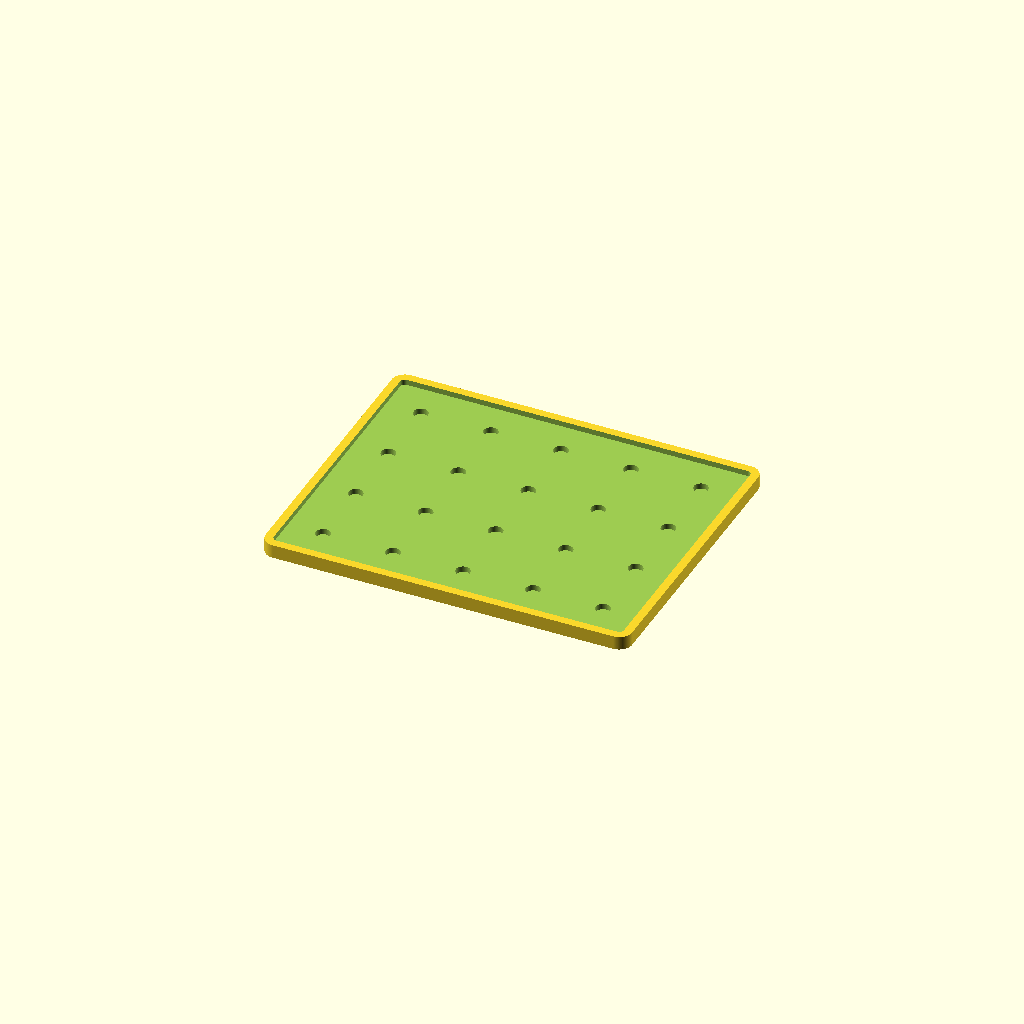
Cell 1 — every parameter at its default value.
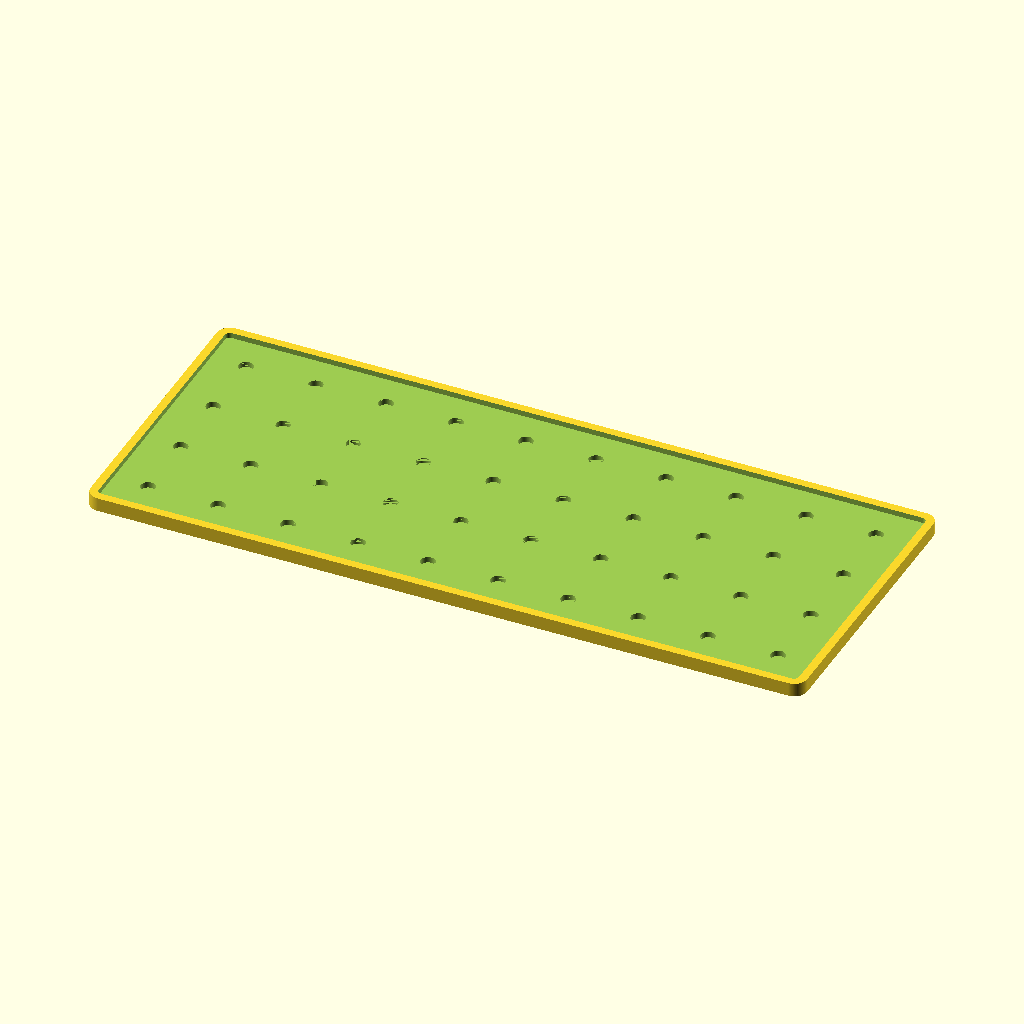
Cell 2: columns = 10 (everything else at default).
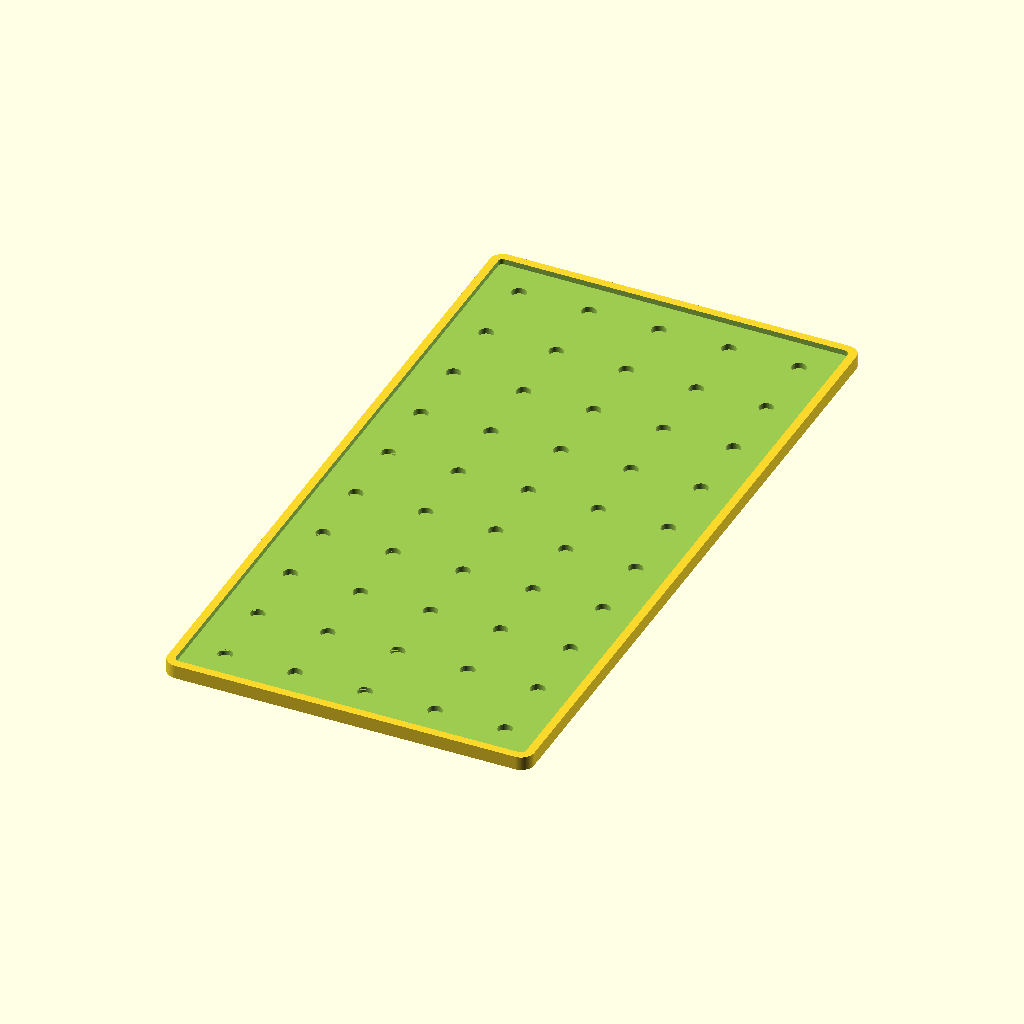
Cell 3 — ranks set to 10, the other parameters unchanged.
All cells are drawn from one camera (rotation 55°, 0°, 25°, orthographic, colour scheme Cornfield), so only the parameter changes between them.
The OpenSCAD source (makerworld/movement-tray.scad):
// HobbyKit magnetised movement tray, for MakerWorld's Parametric Model Maker.
// A port of src/core/geometry/movementTray.ts: change both together, then run `just makerworld check`.
// The tray prints the way it is used: z = 0 is the face on the table, the slots open upward,
// and the magnet pockets open into the slot floors, so nothing needs supports.
// Licensed under CC BY-SA 4.0, unlike the AGPL-3.0-only app, because MakerWorld offers no GPL licence.

/* [Unit] */
// Pick a standard base size, or Custom to use the shape and dimensions below.
standard_size = "rect-25x25"; // [custom:Custom, round-25:Round 25mm - Guardsmen & Gretchin & Kabalite Warriors, round-28.5:Round 28.5mm - Guardians & Kasrkin & Freeguild Fusiliers, round-32:Round 32mm - Intercessors & Necron Warriors & Ork Boyz, round-40:Round 40mm - Terminators & Custodian Guard & Captains, round-50:Round 50mm - Centurions & Obliterators & Kroxigor, round-60:Round 60mm - Dreadnoughts & Daemon Princes & Stormfiends, round-80:Round 80mm - Avatar of Khaine & Ghazghkull & Slann, round-90:Round 90mm - Redemptor and Brutalis Dreadnoughts, round-100:Round 100mm - Armiger Knights & Repulsor & Greater Daemons, round-120:Round 120mm - Wazdakka Gutsmek, round-130:Round 130mm - Great Unclean One & Onager & Nagash, round-160:Round 160mm - Monolith & Defilers & Archaon, rect-20x20:Rectangle 20×20mm - Kings of War Infantry, rect-25x25:Rectangle 25×25mm - Old World infantry & KoW Heavy Infantry, rect-30x30:Rectangle 30×30mm - Old World Orcs & Chaos Warriors & Saurus, rect-25x50:Rectangle 25×50mm - Old World light cavalry & KoW Cavalry, rect-30x60:Rectangle 30×60mm - Old World knights and cavalry, rect-40x40:Rectangle 40×40mm - Ogres & Trolls & KoW Large Infantry, rect-40x60:Rectangle 40×60mm - Old World Pegasus Knights, rect-50x50:Rectangle 50×50mm - Minotaurs & KoW Large Cavalry and Monsters, rect-50x75:Rectangle 50×75mm - Old World Demigryphs and cannons, rect-50x100:Rectangle 50×100mm - Old World and KoW chariots, rect-60x100:Rectangle 60×100mm - Old World Steam Tank & Griffons & Dragons, rect-75x75:Rectangle 75×75mm - Kings of War Titans, rect-100x150:Rectangle 100×150mm - Old World Terrorgheist & Zombie Dragon]
// Used only with a custom size.
shape = "rect"; // [rect:Rectangle, round:Round]
// Custom size: the diameter of a round base, the frontage of a rectangular one.
width = 25; // [10:0.5:120]
// Custom size: the depth of a rectangular base, front to back.
depth = 25; // [10:0.5:120]
// Corner rounding of rectangular bases. 0 picks it from the size.
corner_radius = 0; // [0:0.5:12]
// Bases across the frontage.
columns = 5; // [1:1:10]
ranks = 4; // [1:1:10]

/* [Slots] */
slot_depth = 2; // [0.5:0.5:6]
// Added to each base so a unit drops in without binding.
slot_clearance = 0.5; // [0:0.1:2]

/* [Construction] */
// Material under the slots. Must cover the magnet pocket plus 0.6mm.
floor_thickness = 3; // [0.6:0.1:10]
// Wall left around the recess.
rim_width = 3; // [1.2:0.5:10]

/* [Magnets] */
// Pockets under every slot, matching the base pattern so magnetised bases land on magnets.
slot_magnets = true;
magnet_diameter = 5; // [2:0.5:8]
magnet_thickness = 2; // [0.5:0.1:5]
// Auto picks the same count as a base of this size.
magnets_per_base = "auto"; // [auto:Auto, 0, 1, 2, 3, 4, 5, 6, 8]
// The five-pocket cross needs a round base of 50mm or more.
pocket_layout = "balanced"; // [balanced:Balanced, five-cross:Five-pocket cross]

/* [Fit & Detail] */
magnet_diameter_clearance = 0.2; // [0:0.05:0.6]
// Room under each magnet for adhesive.
magnet_depth_clearance = 0.1; // [0:0.05:0.5]
// Wall thickness of the bases going in, which sets where their magnets sit.
base_wall_thickness = 2; // [1:0.1:6]
// Wall around each magnet pocket in the bases, which also sets where their magnets sit.
base_wall_around_pocket = 0.9; // [0.4:0.1:3]

/* [Hidden] */
LABEL_MARGIN = 0.8;
MAX_MAGNETS = 8;
MIN_FLOOR_THICKNESS = 0.6;
MIN_RIM = 1.2;
// Three nozzle widths, so neighbouring round slots never meet at a tangent point.
ROUND_SLOT_WEB = 1.2;
EXPORT_CURVE_TOLERANCE = 0.001;
MAGNET_PITCH = 31;
END_PAIR_PITCHES = 3;
SINGLE_MAGNET_MAX_SPAN = MAGNET_PITCH * 2;
RING_COUNTS = [3, 4, 5, 6, 8];
ROW_COUNTS = [4, 6, 8];
ROW_LIMIT_COUNTS = [1, 2, 4, 6, 8];
DEFAULT_MAGNET_STRENGTH = 5 ^ 2 * 2;

// <generated by scripts/makerworld.ts: sizes:round,rect>
// [key, shape, width, length]
SIZES = [
  ["round-25", "round", 25, 25],
  ["round-28.5", "round", 28.5, 28.5],
  ["round-32", "round", 32, 32],
  ["round-40", "round", 40, 40],
  ["round-50", "round", 50, 50],
  ["round-60", "round", 60, 60],
  ["round-80", "round", 80, 80],
  ["round-90", "round", 90, 90],
  ["round-100", "round", 100, 100],
  ["round-120", "round", 120, 120],
  ["round-130", "round", 130, 130],
  ["round-160", "round", 160, 160],
  ["rect-20x20", "rect", 20, 20],
  ["rect-25x25", "rect", 25, 25],
  ["rect-30x30", "rect", 30, 30],
  ["rect-25x50", "rect", 25, 50],
  ["rect-30x60", "rect", 30, 60],
  ["rect-40x40", "rect", 40, 40],
  ["rect-40x60", "rect", 40, 60],
  ["rect-50x50", "rect", 50, 50],
  ["rect-50x75", "rect", 50, 75],
  ["rect-50x100", "rect", 50, 100],
  ["rect-60x100", "rect", 60, 100],
  ["rect-75x75", "rect", 75, 75],
  ["rect-100x150", "rect", 100, 150],
];
// </generated>

CUSTOM = standard_size == "custom";
SIZE = CUSTOM ? undef : let(found = [for (s = SIZES) if (s[0] == standard_size) s]) assert(len(found) == 1, str("Unknown standard size ", standard_size)) found[0];
SHAPE = CUSTOM ? shape : SIZE[1];
ROUND = SHAPE == "round";
WIDTH = CUSTOM ? width : SIZE[2];
LENGTH = ROUND ? WIDTH : CUSTOM ? depth : SIZE[3];
CORNER_RADIUS = ROUND ? 0 : corner_radius > 0 ? corner_radius : min(2, min(WIDTH, LENGTH) * 0.06);
COLUMNS = max(1, round(columns));
RANKS = max(1, round(ranks));

POCKET_DEPTH = magnet_thickness + magnet_depth_clearance;
HEIGHT =
  assert(slot_depth > 0, "Slots need a positive depth")
  assert(floor_thickness >= (slot_magnets ? POCKET_DEPTH : 0) + MIN_FLOOR_THICKNESS - 1e-9, "Tray floor leaves too little material below the magnet pockets")
  assert(rim_width >= MIN_RIM - 1e-9, "Tray rim is too narrow to print")
  floor_thickness + slot_depth;

// Rectangular bases share one recess so a rank keeps base contact; round bases each get a slot.
SLOT_WIDTH = WIDTH + slot_clearance;
SLOT_LENGTH = LENGTH + slot_clearance;
WEB = ROUND ? ROUND_SLOT_WEB : 0;
PITCH = [SLOT_WIDTH + WEB, SLOT_LENGTH + WEB];
RECESS = [COLUMNS * PITCH[0] - WEB, RANKS * PITCH[1] - WEB];
TRAY = RECESS + [2, 2] * rim_width;
SLOTS = [for (r = [0:RANKS - 1]) for (c = [0:COLUMNS - 1]) [(c - (COLUMNS - 1) / 2) * PITCH[0], (r - (RANKS - 1) / 2) * PITCH[1]]];

function segments_for_tolerance(diameter, tolerance) = diameter / 2 <= tolerance ? 3 : ceil(180 / acos(1 - tolerance / (diameter / 2)));
EXPORT_SEGMENTS = segments_for_tolerance(max(TRAY), EXPORT_CURVE_TOLERANCE);
TOLERANCE = max(TRAY) / 2 * (1 - cos(180 / EXPORT_SEGMENTS));
// The app keeps a floor on segment counts while its overall count is in preview range.
function segments_for(diameter, minimum) = max(EXPORT_SEGMENTS <= 256 ? minimum : 3, segments_for_tolerance(diameter, TOLERANCE));

// Outlines as counter-clockwise polygons, vertex for vertex what Manifold builds.
function circle_points(r, n) = [for (i = [0:n - 1]) [r * cos(360 * i / n), r * sin(360 * i / n)]];
function rect_points(w, l, radius, n) =
  radius <= 0 ? [[w / 2, -l / 2], [w / 2, l / 2], [-w / 2, l / 2], [-w / 2, -l / 2]]
  : let(k = max(1, ceil(n / 4)), cx = w / 2 - radius, cy = l / 2 - radius)
    [for (q = [0:3]) let(sx = q == 0 || q == 3 ? 1 : -1, sy = q < 2 ? 1 : -1)
      for (j = [0:k]) let(a = 90 * q + 90 * j / k) [sx * cx + radius * cos(a), sy * cy + radius * sin(a)]];

RECESS_RADIUS = ROUND ? SLOT_WIDTH / 2 : max(0, min(CORNER_RADIUS + slot_clearance / 2, min(RECESS) / 2 - 0.01));
TRAY_RADIUS = min(RECESS_RADIUS + rim_width, min(TRAY) / 2 - 0.01);
TRAY_OUTLINE = rect_points(TRAY[0], TRAY[1], TRAY_RADIUS, segments_for(TRAY_RADIUS * 2, 32));
RECESS_OUTLINE =
  ROUND ? circle_points(RECESS_RADIUS, segments_for(SLOT_WIDTH, 64))
  : rect_points(RECESS[0], RECESS[1], RECESS_RADIUS, segments_for(RECESS_RADIUS * 2, 32));

// Magnet counts and centres, ported from presets.ts and base.ts as holder.ts applies them to a slot.
function magnets_ring(w, l) = max(w, l) / min(w, l) <= 1.35;
function spread_count(ideal, counts) = let(fits = [for (c = counts) if (c <= ideal) c]) len(fits) > 0 ? max(fits) : counts[0];
function ring_magnet_count(short) = spread_count(PI * short / 2 / MAGNET_PITCH, RING_COUNTS);
function legacy_magnet_count(w, l, max_count) =
  let(short = min(w, l), long = max(w, l))
  short < 20 ? 0
  : w * l <= 40 * 40 && long <= SINGLE_MAGNET_MAX_SPAN ? 1
  : magnets_ring(w, l) ? min(ring_magnet_count(short), max_count)
  : let(run = long - 8, transverse = ring_magnet_count(short))
    run <= MAGNET_PITCH * END_PAIR_PITCHES && short <= SINGLE_MAGNET_MAX_SPAN && transverse == 3 ? min(2, max_count)
    : let(minimum = transverse % 2 == 0 ? transverse : transverse - 1,
          natural = max(minimum, spread_count(run / MAGNET_PITCH + 1, ROW_COUNTS)))
      spread_count(min(natural, max_count), ROW_LIMIT_COUNTS);
function next_supported_count(ideal, counts, max_count) =
  let(available = [for (c = counts) if (c <= max_count) c], above = [for (c = available) if (c >= ideal) c])
  len(above) > 0 ? above[0] : len(available) > 0 ? available[len(available) - 1] : 0;
function automatic_magnet_count(w, l, max_count, diameter, thickness) =
  let(baseline = legacy_magnet_count(w, l, max_count))
  baseline <= 1 ? baseline
  : let(demand = ceil(baseline * DEFAULT_MAGNET_STRENGTH / (diameter ^ 2 * thickness)))
    magnets_ring(w, l) ? next_supported_count(max(3, demand), RING_COUNTS, max_count)
    : next_supported_count(max(2, demand), ROW_LIMIT_COUNTS, max_count);

function magnet_positions(count, hw, hl, clear, five_cross) =
  count <= 0 ? []
  : let(short = min(hw, hl), radius = max(min(short * 0.5, short - clear), 0))
    five_cross ? [[0, 0], [0, radius], [-radius, 0], [0, -radius], [radius, 0]]
    : count == 1 ? [[0, 0]]
    : !magnets_ring(hw, hl)
      ? let(reach = max(max(hw, hl) - clear, 0))
        [for (i = [0:count - 1]) let(t = 2 * i / (count - 1) - 1) hw >= hl ? [t * reach, 0] : [0, t * reach]]
      : [for (i = [0:count - 1]) let(a = 90 + 360 * i / count) [radius * cos(a), radius * sin(a)]];

FIVE_CROSS = pocket_layout == "five-cross" && ROUND && WIDTH >= 50;
MAGNET_COUNT =
  !slot_magnets ? 0
  : FIVE_CROSS ? 5
  : magnets_per_base == "auto" ? automatic_magnet_count(WIDTH, LENGTH, MAX_MAGNETS, magnet_diameter, magnet_thickness)
  : [for (c = [0:MAX_MAGNETS]) if (str(c) == magnets_per_base) c][0];
POCKET_RADIUS = (magnet_diameter + magnet_diameter_clearance) / 2;
MAGNETS = magnet_positions(
  MAGNET_COUNT,
  max(0, WIDTH / 2 - base_wall_thickness),
  max(0, LENGTH / 2 - base_wall_thickness),
  POCKET_RADIUS + base_wall_around_pocket + LABEL_MARGIN,
  FIVE_CROSS
);
POCKET = circle_points(POCKET_RADIUS, segments_for(POCKET_RADIUS * 2, 32));

module movement_tray() {
  difference() {
    linear_extrude(HEIGHT) polygon(TRAY_OUTLINE);
    translate([0, 0, floor_thickness]) linear_extrude(slot_depth + 1)
      if (ROUND) for (s = SLOTS) translate(s) polygon(RECESS_OUTLINE);
      else polygon(RECESS_OUTLINE);
    if (len(MAGNETS) > 0) translate([0, 0, floor_thickness - POCKET_DEPTH]) linear_extrude(POCKET_DEPTH + 0.01)
      for (s = SLOTS, m = MAGNETS) translate(s + m) polygon(POCKET);
  }
}

movement_tray();
Customizer parameters (derived from the source; name, type, default, range or options):
standard_size: string, default "rect-25x25"
shape: string, default "rect", options "rect", "round"
width: number, default 25, range 10 to 120, step 0.5
depth: number, default 25, range 10 to 120, step 0.5
corner_radius: number, default 0, range 0 to 12, step 0.5
columns: number, default 5, range 1 to 10, step 1
ranks: number, default 4, range 1 to 10, step 1
slot_depth: number, default 2, range 0.5 to 6, step 0.5
slot_clearance: number, default 0.5, range 0 to 2, step 0.1
floor_thickness: number, default 3, range 0.6 to 10, step 0.1
rim_width: number, default 3, range 1.2 to 10, step 0.5
slot_magnets: bool, default true
magnet_diameter: number, default 5, range 2 to 8, step 0.5
magnet_thickness: number, default 2, range 0.5 to 5, step 0.1
magnets_per_base: string, default "auto", options "auto", "0", "1", "2", "3", "4", "5", "6", "8"
pocket_layout: string, default "balanced", options "balanced", "five-cross"
magnet_diameter_clearance: number, default 0.2, range 0 to 0.6, step 0.05
magnet_depth_clearance: number, default 0.1, range 0 to 0.5, step 0.05
base_wall_thickness: number, default 2, range 1 to 6, step 0.1
base_wall_around_pocket: number, default 0.9, range 0.4 to 3, step 0.1
